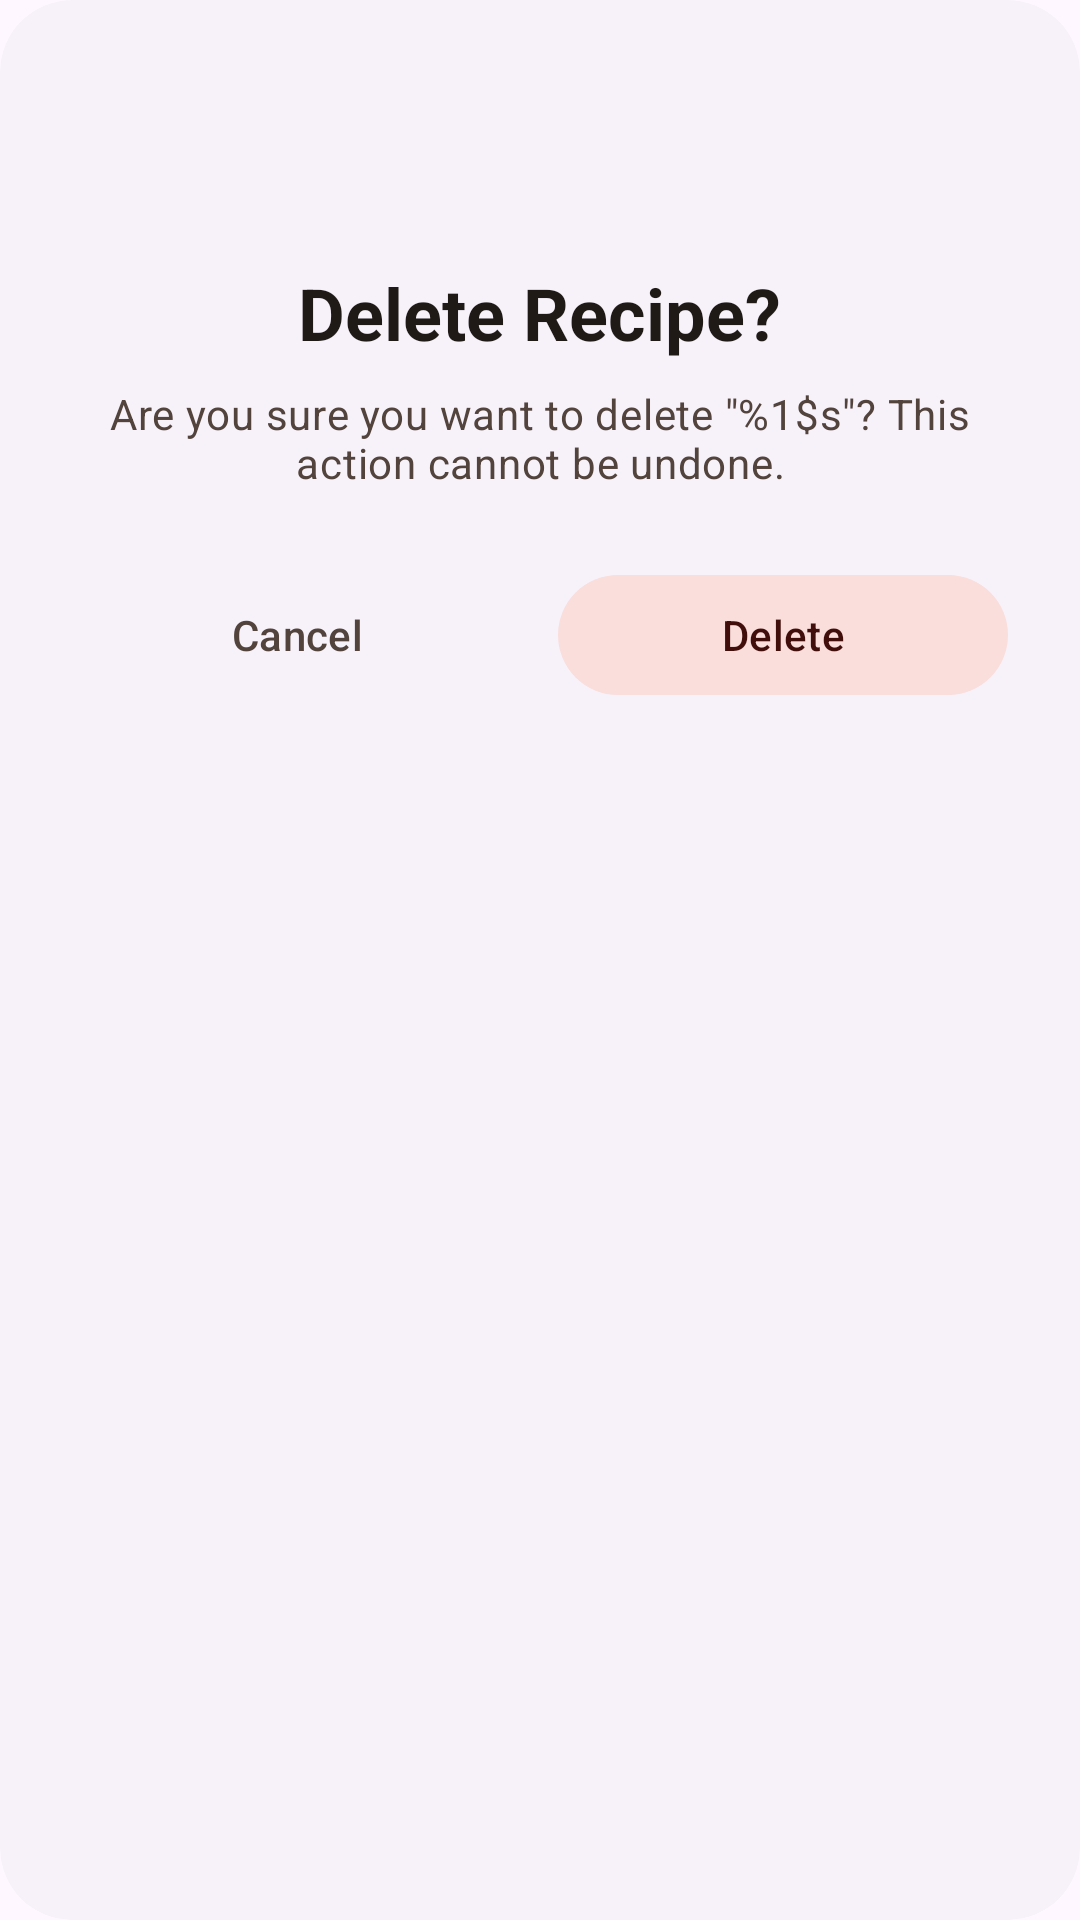

Reconstruct the res/layout file that produces this screen, plus the resources it refers to.
<!-- AndroidManifest.xml: application theme Theme.RecipeKeeper -->
<!-- res/layout/dialog_confirm_delete.xml -->
<?xml version="1.0" encoding="utf-8"?>
<com.google.android.material.card.MaterialCardView xmlns:android="http://schemas.android.com/apk/res/android"
    xmlns:app="http://schemas.android.com/apk/res-auto"
    android:layout_width="match_parent"
    android:layout_height="wrap_content"
    app:cardCornerRadius="24dp"
    app:cardElevation="0dp"
    app:strokeWidth="0dp">

    <LinearLayout
        android:layout_width="match_parent"
        android:layout_height="wrap_content"
        android:gravity="center_horizontal"
        android:orientation="vertical"
        android:padding="24dp">

        <View
            android:layout_width="48dp"
            android:layout_height="48dp"
            android:background="@drawable/ic_delete"
            android:backgroundTint="?attr/colorError" />

        <TextView
            android:id="@+id/tvDialogTitle"
            android:layout_width="wrap_content"
            android:layout_height="wrap_content"
            android:layout_marginTop="16dp"
            android:text="@string/delete_recipe_confirmation_title"
            android:textAppearance="?attr/textAppearanceHeadlineSmall"
            android:textColor="?attr/colorOnSurface"
            android:textStyle="bold" />

        <TextView
            android:id="@+id/tvDialogMessage"
            android:layout_width="wrap_content"
            android:layout_height="wrap_content"
            android:layout_marginTop="8dp"
            android:gravity="center"
            android:text="@string/delete_recipe_confirmation_message"
            android:textAppearance="?attr/textAppearanceBodyMedium"
            android:textColor="?attr/colorOnSurfaceVariant" />

        <LinearLayout
            android:layout_width="match_parent"
            android:layout_height="wrap_content"
            android:layout_marginTop="24dp"
            android:orientation="horizontal">

            <com.google.android.material.button.MaterialButton
                android:id="@+id/btnCancel"
                style="@style/Widget.Material3.Button.TextButton"
                android:layout_width="0dp"
                android:layout_height="wrap_content"
                android:layout_weight="1"
                android:text="@string/cancel"
                android:textColor="?attr/colorOnSurfaceVariant" />

            <com.google.android.material.button.MaterialButton
                android:id="@+id/btnDelete"
                style="@style/Widget.Material3.Button.TonalButton"
                android:layout_width="0dp"
                android:layout_height="wrap_content"
                android:layout_marginStart="12dp"
                android:layout_weight="1"
                android:text="@string/delete"
                app:backgroundTint="?attr/colorErrorContainer"
                app:rippleColor="?attr/colorError"
                android:textColor="?attr/colorOnErrorContainer" />

        </LinearLayout>

    </LinearLayout>
</com.google.android.material.card.MaterialCardView>
<!-- resources referenced by this layout -->
<resources>
  <string name="cancel">Cancel</string>
  <string name="delete">Delete</string>
  <string name="delete_recipe_confirmation_message">Are you sure you want to delete \"%1$s\"? This action cannot be undone.</string>
  <string name="delete_recipe_confirmation_title">Delete Recipe?</string>
  <color name="md_theme_light_primary">#9C4400</color>
  <color name="md_theme_light_onPrimary">#FFFFFF</color>
  <color name="md_theme_light_primaryContainer">#FFDBC7</color>
  <color name="md_theme_light_onPrimaryContainer">#331200</color>
  <color name="md_theme_light_secondary">#765848</color>
  <color name="md_theme_light_onSecondary">#FFFFFF</color>
  <color name="md_theme_light_secondaryContainer">#FFDBC7</color>
  <color name="md_theme_light_onSecondaryContainer">#2B160B</color>
  <color name="md_theme_light_tertiary">#656032</color>
  <color name="md_theme_light_onTertiary">#FFFFFF</color>
  <color name="md_theme_light_tertiaryContainer">#EDE4AB</color>
  <color name="md_theme_light_onTertiaryContainer">#1F1C00</color>
  <color name="md_theme_light_surface">#FFFBFF</color>
  <color name="md_theme_light_onSurface">#201A17</color>
  <color name="md_theme_light_surfaceVariant">#F4DED3</color>
  <color name="md_theme_light_onSurfaceVariant">#52443C</color>
  <color name="md_theme_light_outline">#85736B</color>
  <style name="Widget.RecipeKeeper.CardView" parent="Widget.Material3.CardView.Elevated">
          <item name="cardCornerRadius">16dp</item>
          <item name="cardElevation">1dp</item>
          <item name="shapeAppearance">@style/ShapeAppearance.RecipeKeeper.Card</item>
      </style>
  <style name="ThemeOverlay.RecipeKeeper.MaterialAlertDialog" parent="ThemeOverlay.Material3.MaterialAlertDialog">
          <item name="alertDialogStyle">@style/MaterialAlertDialog.RecipeKeeper</item>
          <item name="android:background">@android:color/transparent</item>
          <item name="backgroundTint">@android:color/transparent</item>
      </style>
  <style name="ShapeAppearance.RecipeKeeper.Card" parent="ShapeAppearance.Material3.MediumComponent">
          <item name="cornerSize">16dp</item>
      </style>
  <style name="MaterialAlertDialog.RecipeKeeper" parent="MaterialAlertDialog.Material3">
          <item name="shapeAppearance">@style/ShapeAppearance.RecipeKeeper.Dialog</item>
      </style>
  <style name="ShapeAppearance.RecipeKeeper.Dialog" parent="ShapeAppearance.Material3.LargeComponent">
          <item name="cornerSize">28dp</item>
      </style>
</resources>
